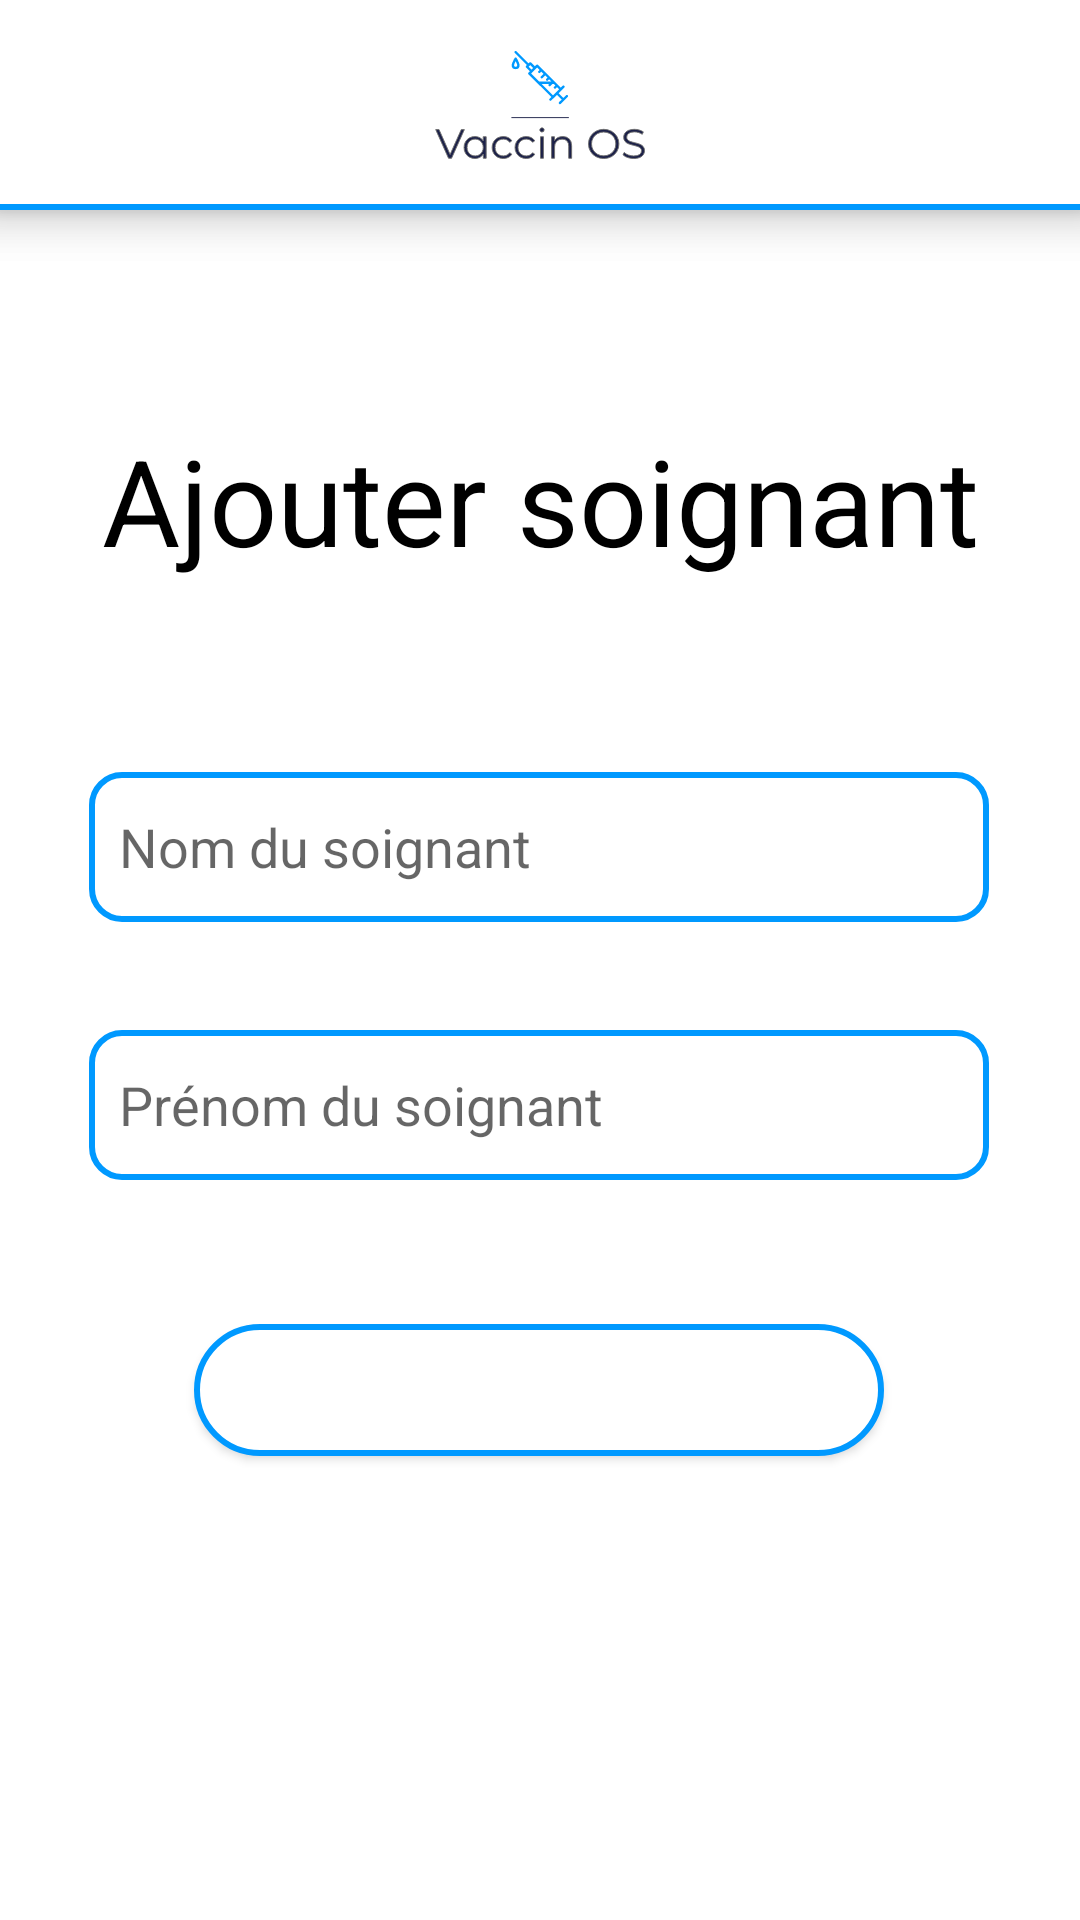

Layout XML and referenced resources for this Android screen:
<!-- AndroidManifest.xml: application theme Theme.VaccinsOs -->
<!-- res/layout/activity_ajout_soignant.xml -->
<?xml version="1.0" encoding="utf-8"?>
<androidx.constraintlayout.widget.ConstraintLayout xmlns:android="http://schemas.android.com/apk/res/android"
    xmlns:app="http://schemas.android.com/apk/res-auto"
    xmlns:tools="http://schemas.android.com/tools"
    android:layout_width="match_parent"
    android:layout_height="match_parent"
    tools:context=".administration.AjoutMembreActivity">

    <androidx.constraintlayout.widget.ConstraintLayout
        android:layout_width="match_parent"
        android:layout_height="match_parent"
        tools:context=".administration.AjoutMembreActivity"
        tools:layout_editor_absoluteX="-140dp"
        tools:layout_editor_absoluteY="-115dp">


        <View
            android:id="@+id/view6"
            android:layout_width="200dp"
            android:layout_height="2dp"
            android:layout_marginTop="56dp"
            android:background="@color/principal_blue"

            app:layout_constraintEnd_toEndOf="parent"
            app:layout_constraintHorizontal_bias="0.497"
            app:layout_constraintStart_toStartOf="parent"
            app:layout_constraintTop_toBottomOf="@+id/textView12" />

        <include layout="@layout/navbar_layout"
            />

        <TextView
            android:id="@+id/textajouterunvaccin"
            android:layout_width="wrap_content"
            android:layout_height="wrap_content"
            android:layout_marginTop="140dp"
            android:text="@string/ajoutSoignant"
            android:textColor="@color/black"
            android:textSize="40dp"
            app:layout_constraintEnd_toEndOf="parent"
            app:layout_constraintStart_toStartOf="parent"
            app:layout_constraintTop_toTopOf="parent" />

        <EditText
            android:id="@+id/editNomSoignant"
            android:layout_width="300dp"
            android:layout_height="50dp"

            android:layout_marginTop="64dp"
            android:background="@drawable/shape_input_droit"
            android:hint="@string/textNomSoignant"
            android:inputType="textPersonName"
            android:paddingStart="10dp"
            app:layout_constraintEnd_toEndOf="parent"
            app:layout_constraintHorizontal_bias="0.495"
            app:layout_constraintStart_toStartOf="parent"
            app:layout_constraintTop_toBottomOf="@+id/textajouterunvaccin" />

        <EditText
            android:id="@+id/editPrenomSoignant"
            android:layout_width="300dp"
            android:layout_height="50dp"
            android:layout_marginTop="36dp"
            android:background="@drawable/shape_input_droit"
            android:hint="@string/textPrenomSoignant"
            android:inputType="textPersonName"
            android:paddingStart="10dp"
            app:layout_constraintEnd_toEndOf="parent"
            app:layout_constraintHorizontal_bias="0.495"
            app:layout_constraintStart_toStartOf="parent"
            app:layout_constraintTop_toBottomOf="@+id/editNomSoignant" />


        <Button
            android:id="@+id/buttonAjoutSoignant"
            android:layout_width="230dp"
            android:layout_height="44dp"
            android:layout_marginTop="48dp"
            android:background="@drawable/shape_input"
            android:text="@string/ajoutSoignant"
            android:textColor="@color/white"
            android:textSize="18sp"
            android:textStyle="bold"
            app:layout_constraintEnd_toEndOf="parent"
            app:layout_constraintHorizontal_bias="0.497"
            app:layout_constraintStart_toStartOf="parent"
            app:layout_constraintTop_toBottomOf="@+id/editPrenomSoignant" />


    </androidx.constraintlayout.widget.ConstraintLayout>

</androidx.constraintlayout.widget.ConstraintLayout>
<!-- res/layout/navbar_layout.xml (included above) -->
<?xml version="1.0" encoding="utf-8"?>
<androidx.constraintlayout.widget.ConstraintLayout xmlns:android="http://schemas.android.com/apk/res/android"
    xmlns:app="http://schemas.android.com/apk/res-auto"
    xmlns:tools="http://schemas.android.com/tools"
    android:layout_width="match_parent"
    android:layout_height="match_parent"
    android:elevation="10dp"
    >

    <androidx.appcompat.widget.Toolbar

        android:id="@+id/toolbar"
        android:layout_width="match_parent"
        android:layout_height="wrap_content"
        android:background="#FFFFFFFF"

        android:minHeight="?attr/actionBarSize"
        app:layout_constraintBottom_toBottomOf="parent"
        app:layout_constraintEnd_toEndOf="parent"
        app:layout_constraintStart_toStartOf="parent"
        app:layout_constraintTop_toTopOf="parent"
        app:layout_constraintVertical_bias="0.0"
        android:elevation="10dp">

        <ImageView
            android:id="@+id/imageView"
            android:layout_width="70dp"
            android:layout_height="70dp"
            android:layout_gravity="center"
            android:src="@drawable/ic_logo_vaccinos"
            android:elevation="10dp"
            />

        <ImageView
            android:id="@+id/btnBack"
            android:layout_width="50dp"
            android:layout_height="50dp"
            android:layout_gravity="left"
            android:src="@drawable/ic_arrow_back_"
            app:tint="@color/principal_blue"
            android:elevation="10dp"/>


    </androidx.appcompat.widget.Toolbar>

    <View
        android:id="@+id/view"
        android:layout_width="match_parent"
        android:layout_height="2dp"
        android:layout_marginTop="68dp"
        android:background="@color/principal_blue"
        app:layout_constraintEnd_toEndOf="parent"
        app:layout_constraintHorizontal_bias="0.497"
        app:layout_constraintStart_toStartOf="parent"
        android:elevation="10dp"
        app:layout_constraintTop_toTopOf="parent" />

</androidx.constraintlayout.widget.ConstraintLayout>
<!-- resources referenced by this layout -->
<resources>
  <color name="black">#FF000000</color>
  <color name="principal_blue">#0099FF</color>
  <color name="white">#FFFFFFFF</color>
  <!-- drawable ic_logo_vaccinos: vector/xml drawable (drawable, 6667 chars, omitted) -->
  <!-- drawable shape_input (drawable) -->
  <?xml version="1.0" encoding="utf-8"?>
  <shape xmlns:android="http://schemas.android.com/apk/res/android"
      android:shape="rectangle"
      android:padding="10dp">
  
  
      <solid android:color="@color/white" />
      <corners
          android:bottomRightRadius="270dp"
          android:bottomLeftRadius="270dp"
          android:topLeftRadius="270dp"
  
          android:topRightRadius="270dp" />
      <stroke android:width="2dp" android:color="@color/principal_blue"/>
  </shape>
  <!-- drawable shape_input_droit (drawable) -->
  <?xml version="1.0" encoding="utf-8"?>
  <shape xmlns:android="http://schemas.android.com/apk/res/android"
      android:shape="rectangle"
      android:padding="10dp">
  
      <solid android:color="@color/white" />
      <corners
          android:bottomRightRadius="10dp"
          android:bottomLeftRadius="10dp"
          android:topLeftRadius="10dp"
          android:topRightRadius="10dp" />
      <stroke android:width="2dp" android:color="@color/principal_blue"/>
  
  </shape>
  <string name="ajoutSoignant">Ajouter soignant</string>
  <string name="textNomSoignant">Nom du soignant</string>
  <string name="textPrenomSoignant">Prénom du soignant</string>
  <style name="Theme.VaccinsOs" parent="Theme.MaterialComponents.DayNight.DarkActionBar">
          
          <item name="colorPrimary">@color/principal_blue</item>
          <item name="colorPrimaryVariant">@color/secondary_blue</item>
          <item name="colorOnPrimary">@color/white</item>
          
          <item name="colorSecondary">@color/principal_other</item>
          <item name="colorSecondaryVariant">@color/secondary_other</item>
          <item name="colorOnSecondary">@color/black</item>
  
          
          <item name="android:statusBarColor" tools:targetApi="l">?attr/colorPrimaryVariant</item>
          
      </style>
  <color name="secondary_blue">#007DD1</color>
  <color name="principal_other">#00FA85</color>
  <color name="secondary_other">#00BA63</color>
</resources>
